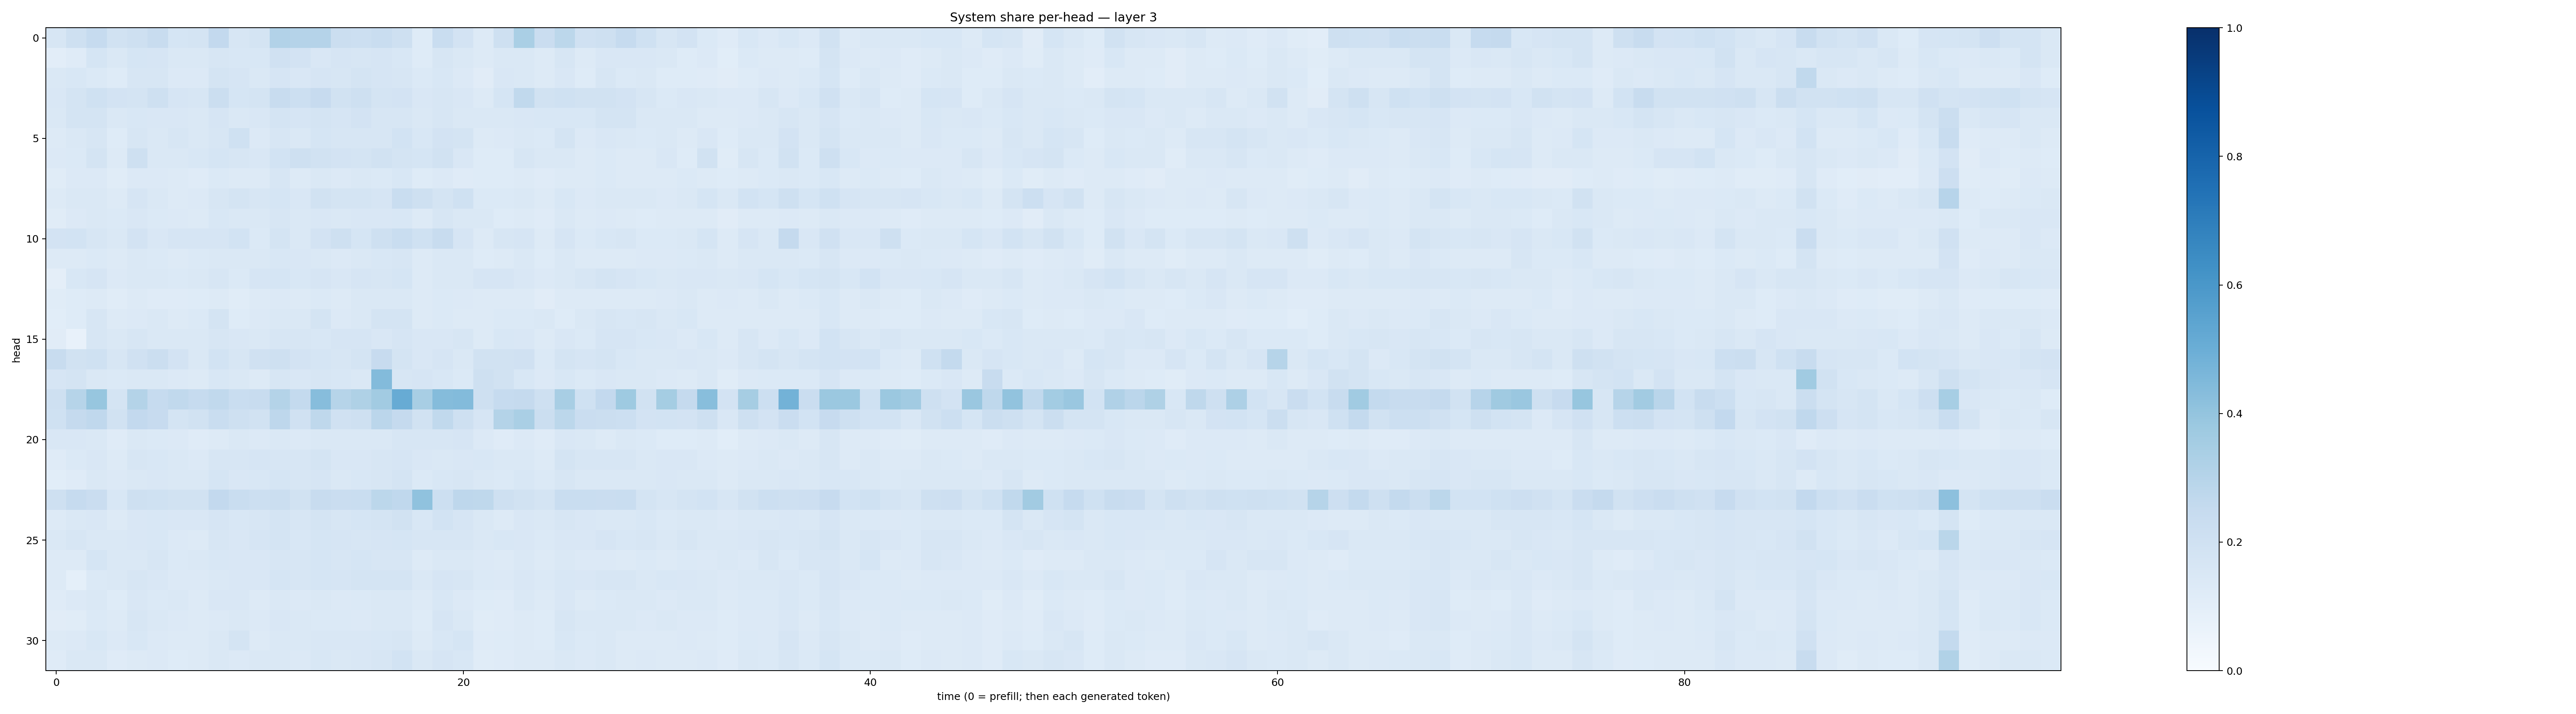

Source data for this figure (header and first rows):
0.15840052, 0.20681971, 0.24891372, 0.19295107, 0.20675318, 0.23798437, 0.16904908, 0.17437989, 0.25794715, 0.16135818, 0.17759344, 0.30950218, 0.302459, 0.30187315, 0.21934521, 0.21745229, 0.23259519, 0.20318784, 0.122907735, 0.23375015, 0.18332075, 0.13160907, 0.20977385, 0.33843032
0.1019, 0.1201, 0.1701, 0.1453, 0.1681, 0.1651, 0.1473, 0.1413, 0.1629, 0.1551, 0.1535, 0.1977, 0.1822, 0.15, 0.1677, 0.1613, 0.1647, 0.1546, 0.1244, 0.1587, 0.142, 0.1271, 0.1483, 0.1476
0.1413, 0.1536, 0.1389, 0.1225, 0.161, 0.1599, 0.1352, 0.1338, 0.1764, 0.1652, 0.1461, 0.1659, 0.151, 0.1675, 0.1573, 0.1748, 0.1676, 0.1577, 0.1389, 0.1557, 0.1357, 0.1116, 0.1492, 0.1409
0.1514, 0.172, 0.2014, 0.1823, 0.1792, 0.2109, 0.1657, 0.161, 0.2229, 0.1703, 0.1758, 0.2376, 0.2155, 0.2438, 0.1926, 0.2082, 0.1751, 0.1826, 0.1504, 0.1631, 0.152, 0.1267, 0.1682, 0.2635
0.1442, 0.1791, 0.1793, 0.1471, 0.1556, 0.1507, 0.1492, 0.1419, 0.1671, 0.1442, 0.1495, 0.1724, 0.1663, 0.1757, 0.1679, 0.1808, 0.1599, 0.1627, 0.1439, 0.157, 0.1456, 0.1467, 0.1483, 0.1515
0.1278, 0.1452, 0.1568, 0.1238, 0.1607, 0.1421, 0.1631, 0.1411, 0.1608, 0.2026, 0.1348, 0.1576, 0.148, 0.1715, 0.1586, 0.1605, 0.1573, 0.1866, 0.1552, 0.1835, 0.1733, 0.1265, 0.136, 0.1452
0.1334, 0.1406, 0.177, 0.1326, 0.2094, 0.1415, 0.1468, 0.1537, 0.1717, 0.1567, 0.1496, 0.1866, 0.2042, 0.1922, 0.1807, 0.1765, 0.1896, 0.1792, 0.1711, 0.1928, 0.1489, 0.124, 0.1228, 0.1586
0.1153, 0.1352, 0.1331, 0.1133, 0.1347, 0.1338, 0.1264, 0.1201, 0.1383, 0.1303, 0.1307, 0.1574, 0.1326, 0.147, 0.1329, 0.1439, 0.1395, 0.1547, 0.1226, 0.1346, 0.1201, 0.1215, 0.1232, 0.1292
0.1302, 0.1482, 0.1414, 0.127, 0.1654, 0.1483, 0.1324, 0.136, 0.1572, 0.1795, 0.159, 0.1716, 0.149, 0.1883, 0.177, 0.1757, 0.1648, 0.233, 0.2066, 0.1791, 0.2018, 0.1389, 0.1392, 0.1432
0.1143, 0.1344, 0.1408, 0.1403, 0.1505, 0.1396, 0.1339, 0.1303, 0.1561, 0.1459, 0.1474, 0.1569, 0.142, 0.1504, 0.143, 0.1519, 0.1487, 0.1557, 0.1262, 0.1615, 0.1435, 0.1417, 0.1226, 0.1319
0.1822, 0.1837, 0.1611, 0.1472, 0.1814, 0.1502, 0.1669, 0.1654, 0.1652, 0.1853, 0.1389, 0.179, 0.1476, 0.1824, 0.2057, 0.1709, 0.2051, 0.2331, 0.2025, 0.2409, 0.1649, 0.1276, 0.1592, 0.1657
0.1307, 0.1305, 0.1389, 0.1306, 0.1461, 0.14, 0.1324, 0.1399, 0.1471, 0.1407, 0.144, 0.1542, 0.149, 0.141, 0.1352, 0.1423, 0.1535, 0.1585, 0.1317, 0.142, 0.1466, 0.1229, 0.1305, 0.1426
0.09503, 0.1545, 0.166, 0.1353, 0.1419, 0.1472, 0.139, 0.1476, 0.1639, 0.1385, 0.1655, 0.1688, 0.1552, 0.1677, 0.1487, 0.1677, 0.1586, 0.169, 0.1265, 0.1411, 0.1478, 0.1677, 0.1675, 0.1509
0.1135, 0.1234, 0.1282, 0.1167, 0.128, 0.1205, 0.1182, 0.1212, 0.1317, 0.117, 0.1283, 0.136, 0.131, 0.1406, 0.1251, 0.1442, 0.1416, 0.1432, 0.1321, 0.1388, 0.1329, 0.1253, 0.1297, 0.1293
0.1075, 0.1222, 0.1628, 0.1279, 0.1357, 0.1433, 0.1279, 0.1384, 0.1765, 0.1214, 0.1357, 0.1469, 0.141, 0.177, 0.1347, 0.146, 0.1781, 0.1724, 0.1286, 0.1388, 0.1271, 0.128, 0.1403, 0.1383
0.1094, 0.07209, 0.1623, 0.1414, 0.1588, 0.1443, 0.1483, 0.1446, 0.1609, 0.151, 0.1426, 0.1588, 0.1586, 0.1534, 0.1662, 0.165, 0.1502, 0.1659, 0.1522, 0.1501, 0.1564, 0.1316, 0.1548, 0.1499
0.2401, 0.1901, 0.203, 0.1569, 0.1968, 0.2241, 0.1803, 0.147, 0.1842, 0.1606, 0.1979, 0.2062, 0.1824, 0.168, 0.1598, 0.1747, 0.2459, 0.1749, 0.1485, 0.1659, 0.1454, 0.1888, 0.1877, 0.1983
0.1646, 0.1797, 0.1432, 0.1369, 0.1436, 0.1432, 0.135, 0.1268, 0.154, 0.1411, 0.1315, 0.1563, 0.1502, 0.1571, 0.1556, 0.1473, 0.4378, 0.1567, 0.1657, 0.1538, 0.1404, 0.2055, 0.1894, 0.1553
0.2088, 0.2997, 0.3933, 0.1777, 0.3064, 0.2465, 0.2623, 0.2484, 0.2644, 0.2339, 0.2395, 0.308, 0.2568, 0.4306, 0.297, 0.3206, 0.3624, 0.5107, 0.3409, 0.4354, 0.4384, 0.2034, 0.2478, 0.2535
0.2025, 0.2506, 0.2683, 0.1918, 0.2599, 0.2443, 0.1791, 0.1904, 0.2336, 0.2053, 0.1924, 0.2767, 0.1968, 0.2714, 0.1976, 0.206, 0.2835, 0.2537, 0.1926, 0.2638, 0.2052, 0.1647, 0.3078, 0.3396
0.1501, 0.1488, 0.1454, 0.1184, 0.148, 0.1406, 0.1334, 0.1209, 0.1316, 0.146, 0.1343, 0.1435, 0.133, 0.1461, 0.1473, 0.145, 0.1471, 0.1608, 0.1597, 0.1575, 0.1655, 0.1328, 0.119, 0.1367
0.1187, 0.1368, 0.1513, 0.1325, 0.1622, 0.1528, 0.1448, 0.134, 0.1619, 0.1613, 0.167, 0.1584, 0.1599, 0.1738, 0.1494, 0.1488, 0.1629, 0.1662, 0.1523, 0.1483, 0.1497, 0.1528, 0.1437, 0.1446
0.106, 0.118, 0.1439, 0.1348, 0.1436, 0.15, 0.1444, 0.1464, 0.1688, 0.1511, 0.1526, 0.1685, 0.1574, 0.1676, 0.145, 0.1529, 0.1576, 0.1749, 0.1381, 0.154, 0.1582, 0.1438, 0.1393, 0.1556
0.2043, 0.2467, 0.2288, 0.1549, 0.2103, 0.2026, 0.1901, 0.1904, 0.2584, 0.2307, 0.2186, 0.2253, 0.193, 0.2413, 0.2277, 0.2308, 0.2785, 0.2695, 0.4087, 0.2172, 0.2743, 0.2705, 0.2105, 0.1927
0.1265, 0.1415, 0.15, 0.1321, 0.1517, 0.1549, 0.1497, 0.1494, 0.1641, 0.1542, 0.1611, 0.1745, 0.1614, 0.1796, 0.1608, 0.171, 0.1752, 0.189, 0.1544, 0.187, 0.1677, 0.1484, 0.1321, 0.151
0.1419, 0.1576, 0.1479, 0.1444, 0.1517, 0.1556, 0.1367, 0.1303, 0.1572, 0.15, 0.1652, 0.1757, 0.1555, 0.1718, 0.1645, 0.164, 0.1645, 0.1701, 0.1568, 0.1565, 0.1604, 0.1483, 0.1528, 0.1494
0.1327, 0.1278, 0.1712, 0.1455, 0.1466, 0.1571, 0.1393, 0.1439, 0.1545, 0.1522, 0.1494, 0.1563, 0.1572, 0.1703, 0.1612, 0.1715, 0.1611, 0.1573, 0.1276, 0.1482, 0.1453, 0.1343, 0.1265, 0.1425
0.1284, 0.09019, 0.1394, 0.1415, 0.1577, 0.1489, 0.1358, 0.1346, 0.148, 0.1522, 0.1502, 0.1683, 0.1619, 0.1706, 0.1645, 0.1773, 0.1787, 0.1751, 0.145, 0.1674, 0.1585, 0.14, 0.1361, 0.1488
0.1197, 0.1331, 0.147, 0.1242, 0.1519, 0.1406, 0.1457, 0.13, 0.1489, 0.1508, 0.1263, 0.1447, 0.1337, 0.1442, 0.1349, 0.1384, 0.1478, 0.1476, 0.1255, 0.1528, 0.1341, 0.1214, 0.1198, 0.1422
0.1103, 0.1168, 0.1379, 0.1286, 0.1584, 0.145, 0.1366, 0.1282, 0.1364, 0.1454, 0.1356, 0.1493, 0.1439, 0.1368, 0.1395, 0.1366, 0.1417, 0.1441, 0.1218, 0.1649, 0.1421, 0.1147, 0.1176, 0.1296
0.1262, 0.1329, 0.1537, 0.1366, 0.1555, 0.1335, 0.1307, 0.1258, 0.1484, 0.174, 0.1313, 0.1461, 0.1411, 0.1505, 0.1506, 0.149, 0.1547, 0.1585, 0.1304, 0.1539, 0.1718, 0.1204, 0.1214, 0.1284
0.1208, 0.1446, 0.1429, 0.1183, 0.1321, 0.1348, 0.124, 0.1263, 0.1438, 0.1338, 0.1407, 0.1464, 0.134, 0.1562, 0.1454, 0.1496, 0.1577, 0.184, 0.1469, 0.1657, 0.1546, 0.1165, 0.1207, 0.1308
